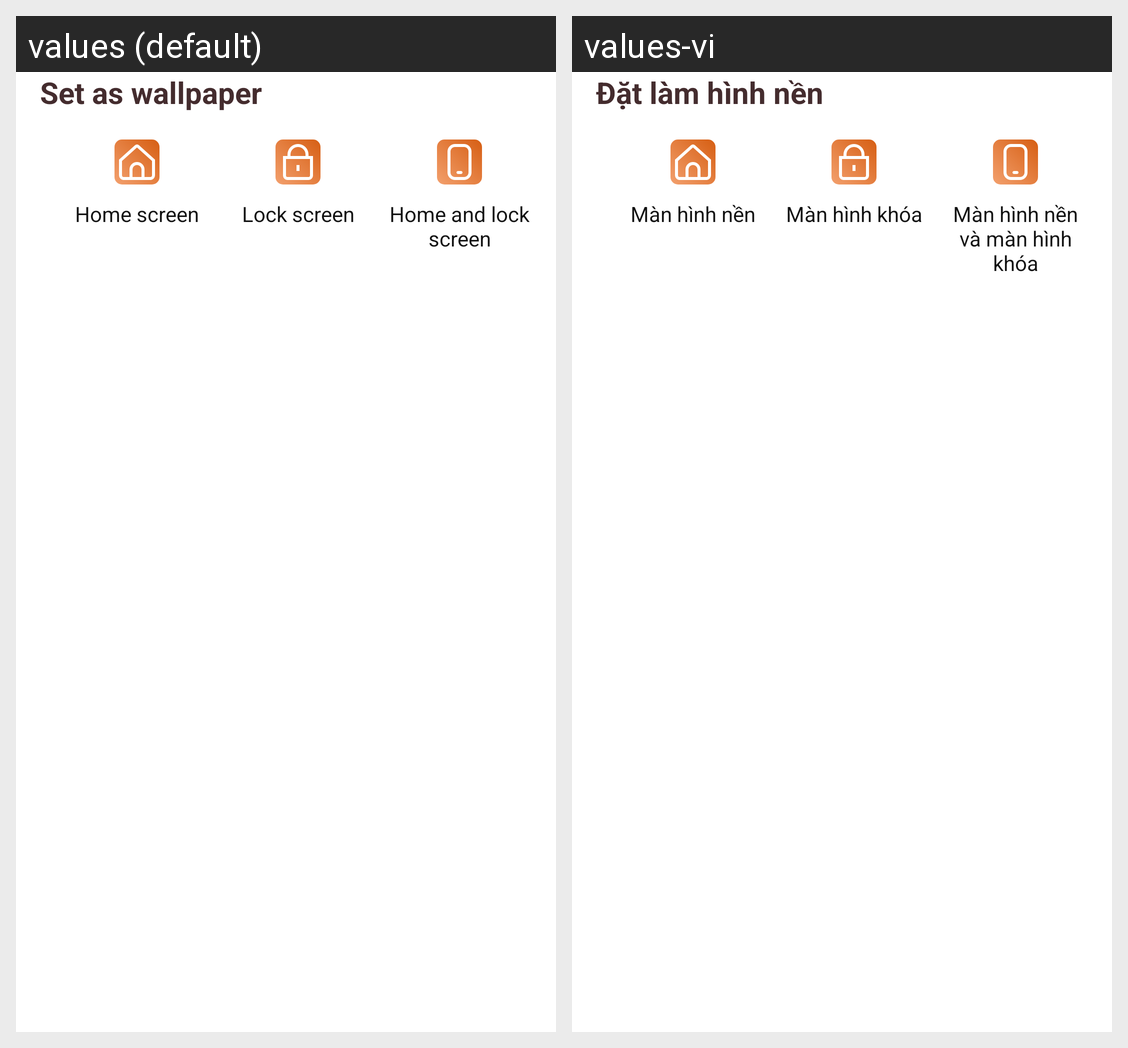

Translations of the strings shown on this Android screen, per locale in the grid:
Android screen res/layout/custom_dialog_set.xml rendered under 2 locales, left to right: values (default), values-vi. Device: Nexus 5 (rendered at 1080×1920; each locale shown at half size, 540×960, under a caption strip naming it); theme Theme.Album.
Strings drawn on this screen, with the default value and each locale's value (text and hints the layout hard-codes, and strings that could not be matched under every locale, appear in the picture but are not listed):

set_as_wallpaper
  values: Set as wallpaper
  values-vi: Đặt làm hình nền

home_screen
  values: Home screen
  values-vi: Màn hình nền

lock_screen
  values: Lock screen
  values-vi: Màn hình khóa

home_and_lock_screen
  values: Home and lock screen
  values-vi: Màn hình nền và màn hình khóa
